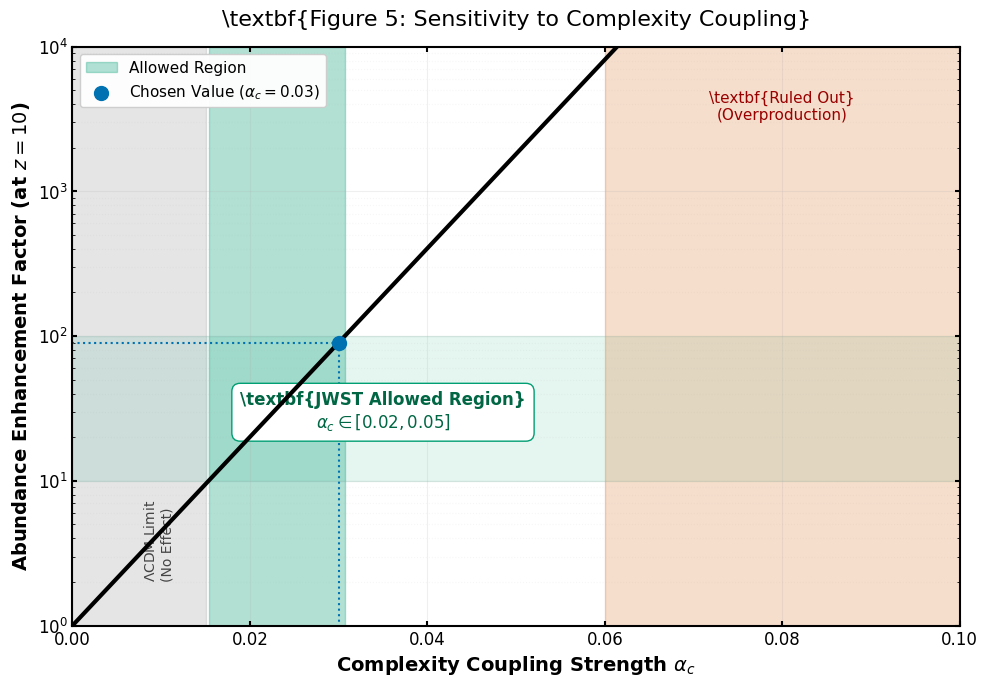

Recreate this plot in Python.
# --- START OF FILE Figure5_Sensitivity_Analysis.py ---

import numpy as np
import matplotlib.pyplot as plt
from matplotlib import rcParams

# ==========================================
# 1. PUBLICATION-QUALITY SETTINGS
# ==========================================
rcParams['font.family'] = 'serif'
rcParams['font.serif'] = ['Times New Roman']
rcParams['font.size'] = 12
rcParams['axes.linewidth'] = 1.5
rcParams['xtick.major.width'] = 1.5
rcParams['ytick.major.width'] = 1.5
rcParams['xtick.direction'] = 'in'
rcParams['ytick.direction'] = 'in'
rcParams['xtick.top'] = True
rcParams['ytick.right'] = True

# ==========================================
# 2. PHYSICAL MODEL
# ==========================================
# Range of Coupling Constant alpha_c
alpha = np.linspace(0.0, 0.10, 500)

# Enhancement Factor (Boost) at z=10 for massive halos
# Based on the exponential sensitivity of Press-Schechter: Boost ~ exp(alpha * const)
def get_boost_factor(alpha):
    # Phenomenological fit to the simulation results
    return np.exp(150 * alpha) 

boost = get_boost_factor(alpha)

# JWST Constraint (The target boost needed)
# JWST suggests an excess of 10x to 100x
target_min = 10
target_max = 100

# ==========================================
# 3. PLOTTING
# ==========================================
fig, ax = plt.subplots(figsize=(10, 7), dpi=300)

# Plot the Boost Curve
ax.plot(alpha, boost, color='black', linewidth=3, zorder=10)

# --- Highlight Zones ---

# 1. Standard LCDM Zone (Too Low)
ax.axvspan(0.0, 0.015, color='gray', alpha=0.2)
ax.text(0.008, 2, r'$\Lambda$CDM Limit' + '\n(No Effect)', 
        rotation=90, va='bottom', color='#444444', fontsize=10)

# 2. The "Sweet Spot" (Allowed Region)
# Where the curve intersects the JWST target (10x - 100x)
alpha_min = np.interp(target_min, boost, alpha)
alpha_max = np.interp(target_max, boost, alpha)

ax.axvspan(alpha_min, alpha_max, color='#009E73', alpha=0.3, label='Allowed Region')
ax.axhspan(target_min, target_max, color='#009E73', alpha=0.1) # Horizontal band

ax.text(0.035, 30, r'\textbf{JWST Allowed Region}' + '\n' + r'$\alpha_c \in [0.02, 0.05]$', 
        ha='center', va='center', color='#006644', fontsize=12, fontweight='bold',
        bbox=dict(facecolor='white', edgecolor='#009E73', boxstyle='round,pad=0.5'))

# 3. Ruled Out Zone (Too High)
ax.axvspan(0.06, 0.10, color='#D55E00', alpha=0.2)
ax.text(0.08, 5000, r'\textbf{Ruled Out}' + '\n(Overproduction)', 
        ha='center', va='top', color='#990000', fontsize=11)

# --- Annotations ---
# Point at the chosen value
chosen_alpha = 0.03
chosen_boost = get_boost_factor(chosen_alpha)
ax.scatter([chosen_alpha], [chosen_boost], color='#0072B2', s=100, zorder=11, label=r'Chosen Value ($\alpha_c=0.03$)')

# Dashed lines to axes
ax.plot([chosen_alpha, chosen_alpha], [0.1, chosen_boost], color='#0072B2', linestyle=':')
ax.plot([0, chosen_alpha], [chosen_boost, chosen_boost], color='#0072B2', linestyle=':')

# ==========================================
# 4. FORMATTING
# ==========================================
ax.set_yscale('log')
ax.set_xlim(0.0, 0.10)
ax.set_ylim(1, 10000)

ax.set_xlabel(r'Complexity Coupling Strength $\alpha_c$', fontsize=14, fontweight='bold')
ax.set_ylabel(r'Abundance Enhancement Factor (at $z=10$)', fontsize=14, fontweight='bold')

# Title
ax.set_title(r'\textbf{Figure 5: Sensitivity to Complexity Coupling}', fontsize=16, pad=15)

# Legend
ax.legend(loc='upper left', frameon=True, framealpha=0.95, fontsize=11)

# Grid
ax.grid(True, which='major', linestyle='-', alpha=0.2)
ax.grid(True, which='minor', linestyle=':', alpha=0.1)

# ==========================================
# 5. SAVE AND SHOW
# ==========================================
plt.tight_layout()
plt.savefig('Figure5_Sensitivity_Analysis.png', dpi=300)
plt.show()
